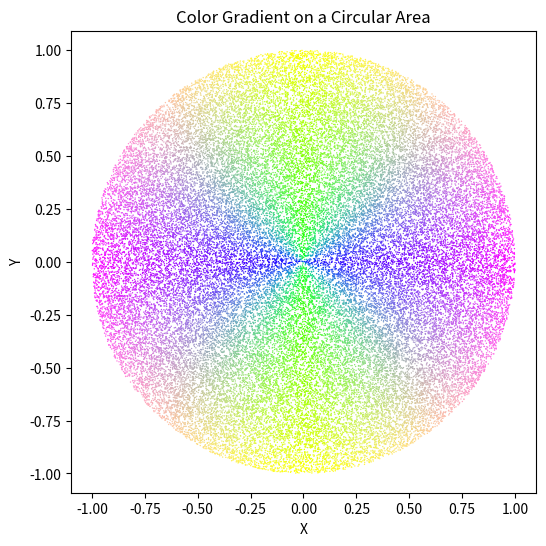

The matplotlib source for this figure:
import numpy as np
import matplotlib.pyplot as plt

# 解像度の設定
resolution = 50000  # ドットの数を増やす

# ランダムな半径と角度を生成
r = np.sqrt(np.random.rand(resolution))
theta = np.random.rand(resolution) * 2 * np.pi

# カートesian座標に変換
X = r * np.cos(theta)
Y = r * np.sin(theta)

# 色成分に対応する色を生成
colors = np.zeros((resolution, 3))
colors[:, 0] = r  # Red channel
colors[:, 1] = np.abs(np.sin(theta))  # Green channel
colors[:, 2] = np.abs(np.cos(theta))  # Blue channel

# ドットサイズを設定
dot_size = 1  # これを調整してドットを大きくします

# プロットを作成
plt.figure(figsize=(6, 6))
plt.scatter(X, Y, c=colors, s=dot_size, edgecolor='none')
plt.xlabel('X')
plt.ylabel('Y')
plt.title('Color Gradient on a Circular Area')
plt.axis('equal')  # 円形を保つために軸を等しく設定
plt.show()